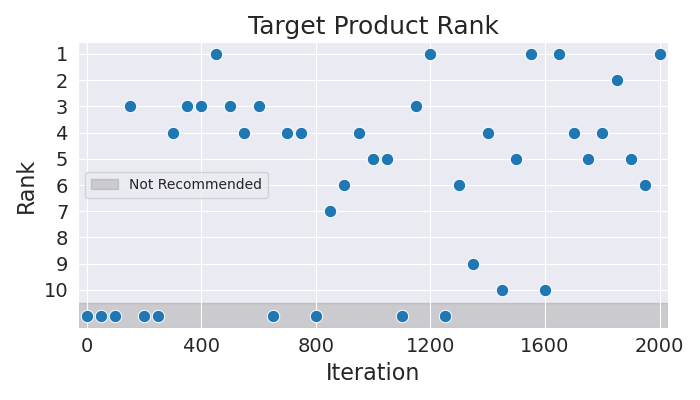

The table this chart was drawn from, first rows:
Iteration, Rank
0, 11
50, 11
100, 11
150, 3
200, 11
250, 11
300, 4
350, 3
400, 3
450, 1
500, 3
550, 4
600, 3
650, 11
700, 4
750, 4
800, 11
850, 7
900, 6
950, 4
1000, 5
1050, 5
1100, 11
1150, 3
1200, 1
1250, 11
1300, 6
1350, 9
1400, 4
1450, 10
1500, 5
1550, 1
1600, 10
1650, 1
1700, 4
1750, 5
1800, 4
1850, 2
1900, 5
1950, 6
2000, 1
